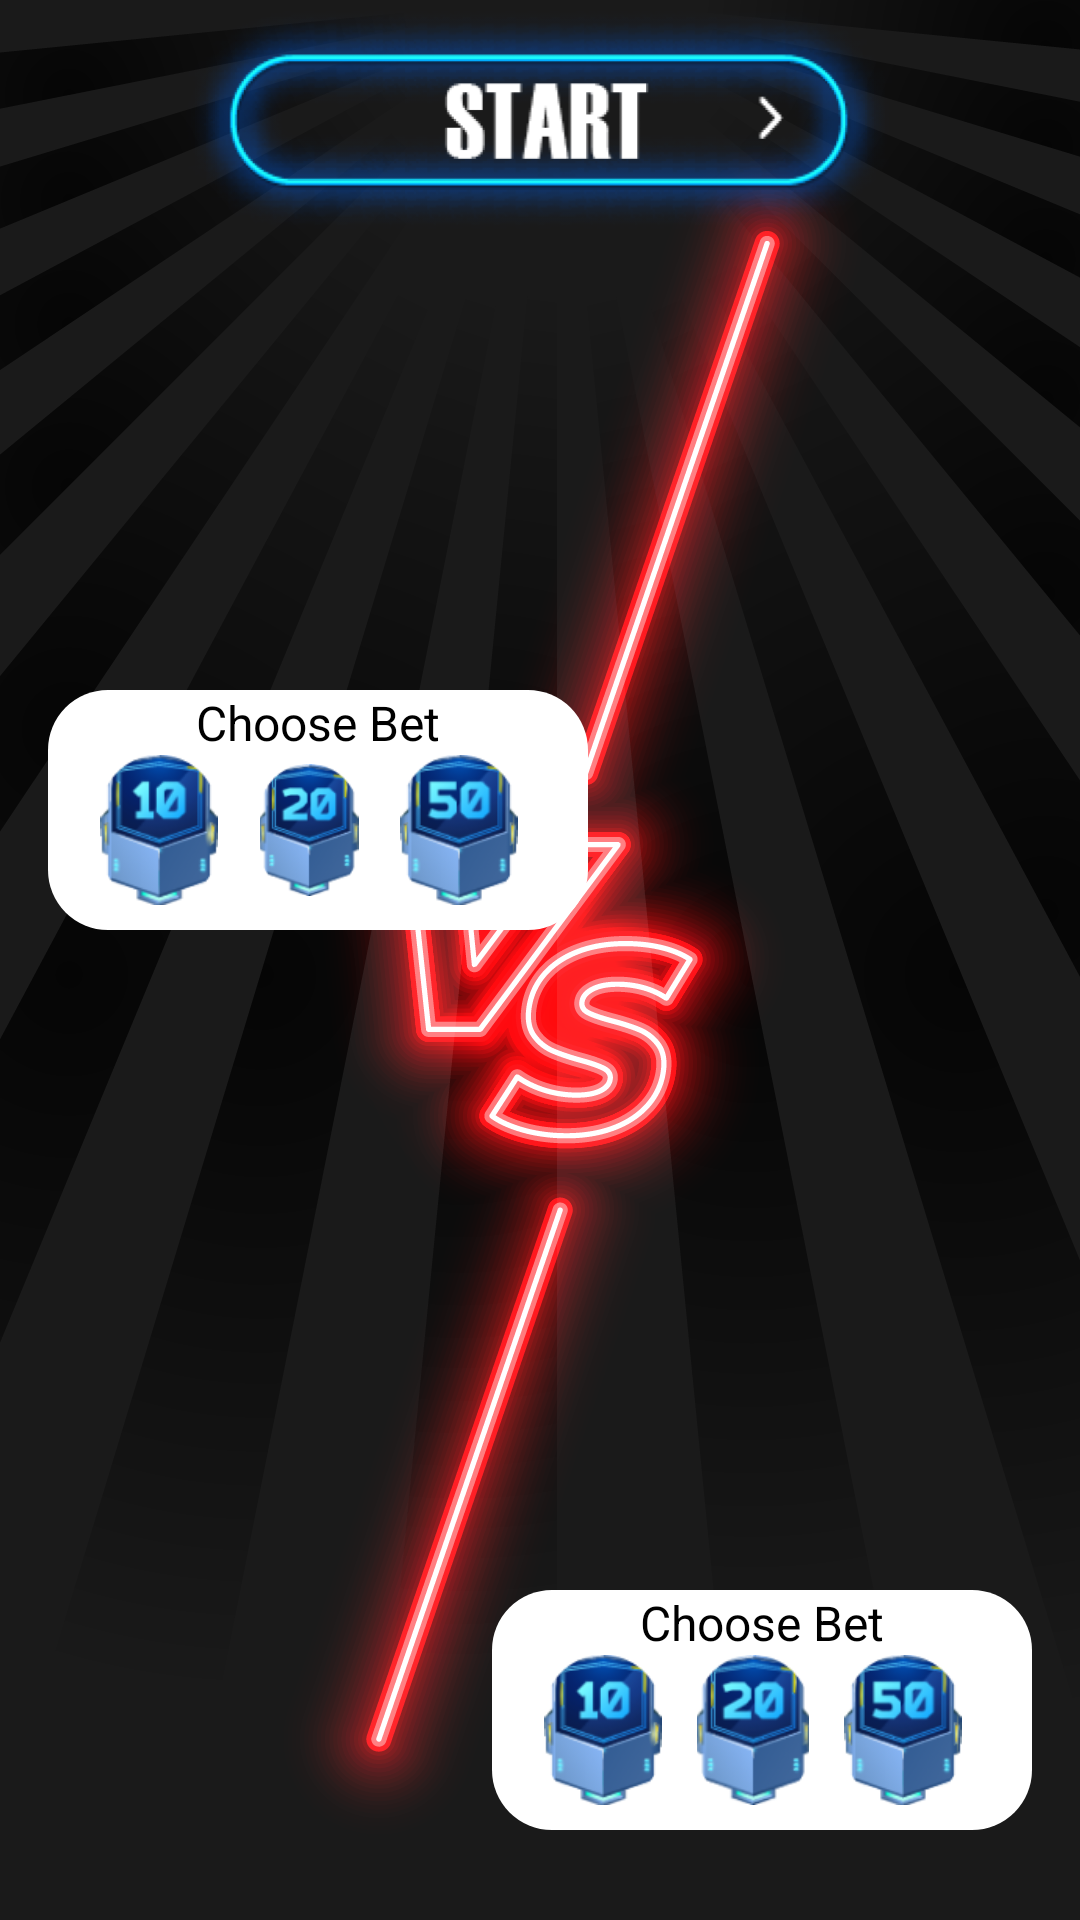

The Android layout XML behind this screen, and the referenced resources:
<!-- AndroidManifest.xml: application theme Theme.1betVsFnbet -->
<!-- res/layout/activity_bet.xml -->
<?xml version="1.0" encoding="utf-8"?>
<androidx.appcompat.widget.LinearLayoutCompat
    xmlns:android="http://schemas.android.com/apk/res/android"
    xmlns:tools="http://schemas.android.com/tools"
    android:layout_width="match_parent"
    android:layout_height="match_parent"
    android:orientation="vertical"
    android:background="@drawable/back_bet"
    tools:context=".BetActivity">

    <ImageView
        android:id="@+id/iv_start"
        android:layout_width="match_parent"
        android:layout_height="80sp"
        android:layout_gravity="center_horizontal"
        android:src="@drawable/button_start"/>

    <androidx.appcompat.widget.LinearLayoutCompat
        android:layout_width="wrap_content"
        android:layout_height="wrap_content"
        android:layout_marginStart="16dp"
        android:layout_gravity="start"
        android:orientation="vertical">

        <ImageView
            android:id="@+id/iv_first"
            android:layout_marginStart="20sp"
            android:layout_width="150sp"
            android:layout_height="150sp"
            tools:src="@drawable/team_fonbet"/>

        <androidx.appcompat.widget.LinearLayoutCompat
            android:layout_width="180sp"
            android:layout_height="80sp"
            android:paddingStart="12dp"
            android:paddingEnd="12dp"
            android:orientation="vertical"
            android:background="@drawable/back_bet_choose">

            <TextView
                android:layout_width="wrap_content"
                android:layout_height="wrap_content"
                android:layout_gravity="center_horizontal"
                android:textColor="@color/colorBetText"
                android:textSize="16dp"
                android:text="@string/bet"/>

            <androidx.appcompat.widget.LinearLayoutCompat
                android:layout_width="160sp"
                android:layout_height="wrap_content"
                android:orientation="horizontal">

                <FrameLayout
                    android:id="@+id/fl_first_10"
                    android:layout_width="50sp"
                    android:layout_height="50sp"
                    android:background="@drawable/back_bet_">

                    <ImageView
                        android:id="@+id/iv_first_10"
                        android:layout_width="wrap_content"
                        android:layout_height="wrap_content"
                        android:src="@drawable/bet_10"/>

                </FrameLayout>

                <FrameLayout
                    android:id="@+id/fl_first_20"
                    android:layout_width="50sp"
                    android:layout_height="50sp"
                    android:padding="@dimen/dimenBetSelectBorder"
                    android:background="@drawable/back_bet_">

                    <ImageView
                        android:id="@+id/iv_first_20"
                        android:layout_width="wrap_content"
                        android:layout_height="wrap_content"
                        android:src="@drawable/bet_20"/>

                </FrameLayout>

                <FrameLayout
                    android:id="@+id/fl_first_50"
                    android:layout_width="50sp"
                    android:layout_height="50sp"
                    android:background="@drawable/back_bet_">

                    <ImageView
                        android:id="@+id/iv_first_50"
                        android:layout_width="wrap_content"
                        android:layout_height="wrap_content"
                        android:src="@drawable/bet_50"/>

                </FrameLayout>

            </androidx.appcompat.widget.LinearLayoutCompat>


        </androidx.appcompat.widget.LinearLayoutCompat>

    </androidx.appcompat.widget.LinearLayoutCompat>

    <Space
        android:layout_width="match_parent"
        android:layout_height="0px"
        android:layout_weight="1"/>

    <androidx.appcompat.widget.LinearLayoutCompat
        android:layout_width="wrap_content"
        android:layout_height="wrap_content"
        android:layout_marginEnd="16dp"
        android:layout_marginBottom="30dp"
        android:layout_gravity="end"
        android:orientation="vertical">

        <ImageView
            android:id="@+id/iv_second"
            android:layout_gravity="center_horizontal"
            android:layout_width="150sp"
            android:layout_height="150sp"
            tools:src="@drawable/team_xbet"/>

        <androidx.appcompat.widget.LinearLayoutCompat
            android:layout_width="180sp"
            android:layout_height="80sp"
            android:paddingStart="12dp"
            android:paddingEnd="12dp"
            android:orientation="vertical"
            android:background="@drawable/back_bet_choose">

            <TextView
                android:layout_width="wrap_content"
                android:layout_height="wrap_content"
                android:layout_gravity="center_horizontal"
                android:textColor="@color/colorBetText"
                android:textSize="16dp"
                android:text="@string/bet"/>

            <androidx.appcompat.widget.LinearLayoutCompat
                android:layout_width="wrap_content"
                android:layout_height="wrap_content"
                android:orientation="horizontal">

                <FrameLayout
                    android:id="@+id/fl_second_10"
                    android:layout_width="50sp"
                    android:layout_height="50sp"
                    android:background="@drawable/back_bet_">

                    <ImageView
                        android:id="@+id/iv_second_10"
                        android:layout_width="wrap_content"
                        android:layout_height="wrap_content"
                        android:src="@drawable/bet_10"/>

                </FrameLayout>

                <FrameLayout
                    android:id="@+id/fl_second_20"
                    android:layout_width="50sp"
                    android:layout_height="50sp"


                    android:background="@drawable/back_bet_">

                    <ImageView
                        android:id="@+id/iv_second_20"
                        android:layout_width="wrap_content"
                        android:layout_height="wrap_content"
                        android:src="@drawable/bet_20"/>

                </FrameLayout>

                <FrameLayout
                    android:id="@+id/fl_second_50"
                    android:layout_width="50sp"
                    android:layout_height="50sp"
                    android:background="@drawable/back_bet_">

                    <ImageView
                        android:id="@+id/iv_second_50"
                        android:layout_width="wrap_content"
                        android:layout_height="wrap_content"
                        android:src="@drawable/bet_50"/>

                </FrameLayout>

            </androidx.appcompat.widget.LinearLayoutCompat>

        </androidx.appcompat.widget.LinearLayoutCompat>

    </androidx.appcompat.widget.LinearLayoutCompat>

</androidx.appcompat.widget.LinearLayoutCompat>
<!-- resources referenced by this layout -->
<resources>
  <color name="colorBetText">#000000</color>
  <dimen name="dimenBetSelectBorder">3dp</dimen>
  <!-- drawable back_bet: png bitmap (drawable, 281459 bytes) -->
  <!-- drawable back_bet_ (drawable) -->
  <?xml version="1.0" encoding="utf-8"?>
  
  <selector xmlns:android="http://schemas.android.com/apk/res/android">
      <item
          android:state_selected="true">
          <shape android:shape="rectangle">
              <stroke
                  android:width="@dimen/dimenBetSelectBorder"
                  android:color="@color/colorAccent"/>
          </shape>
      </item>
      <item
          android:state_selected="false">
          <shape android:shape="rectangle">
              <stroke
                  android:width="@dimen/dimenBetSelectBorder"
                  android:color="@android:color/transparent"/>
          </shape>
      </item>
  </selector>
  <!-- drawable back_bet_choose (drawable) -->
  <?xml version="1.0" encoding="utf-8"?>
  
  <shape xmlns:android="http://schemas.android.com/apk/res/android">
      <corners
          android:radius="@dimen/dimenBetRadius"/>
      <solid
          android:color="@color/colorBetBack"/>
  </shape>
  <!-- drawable bet_10: png bitmap (drawable, 10467 bytes) -->
  <!-- drawable bet_20: png bitmap (drawable, 10520 bytes) -->
  <!-- drawable bet_50: png bitmap (drawable, 10496 bytes) -->
  <!-- drawable button_start: png bitmap (drawable, 58717 bytes) -->
  <!-- drawable team_fonbet: png bitmap (drawable, 14972 bytes) -->
  <!-- drawable team_xbet: png bitmap (drawable, 15444 bytes) -->
  <string name="bet">Choose Bet</string>
  <style name="Theme.1betVsFnbet" parent="Theme.MaterialComponents.DayNight.NoActionBar">
          
          <item name="colorPrimary">@color/purple_500</item>
          <item name="colorPrimaryVariant">@color/purple_700</item>
          <item name="colorOnPrimary">@color/white</item>
          
          <item name="colorSecondary">@color/teal_200</item>
          <item name="colorSecondaryVariant">@color/teal_700</item>
          <item name="colorOnSecondary">@color/black</item>
          
          <item name="android:statusBarColor" tools:targetApi="l">?attr/colorPrimaryVariant</item>
          
      </style>
  <color name="colorAccent">#FABF06</color>
  <dimen name="dimenBetRadius">20dp</dimen>
  <color name="colorBetBack">#ffffff</color>
  <color name="purple_500">#FF6200EE</color>
  <color name="purple_700">#FF3700B3</color>
  <color name="white">#FFFFFFFF</color>
  <color name="teal_200">#FF03DAC5</color>
  <color name="teal_700">#FF018786</color>
  <color name="black">#FF000000</color>
</resources>
